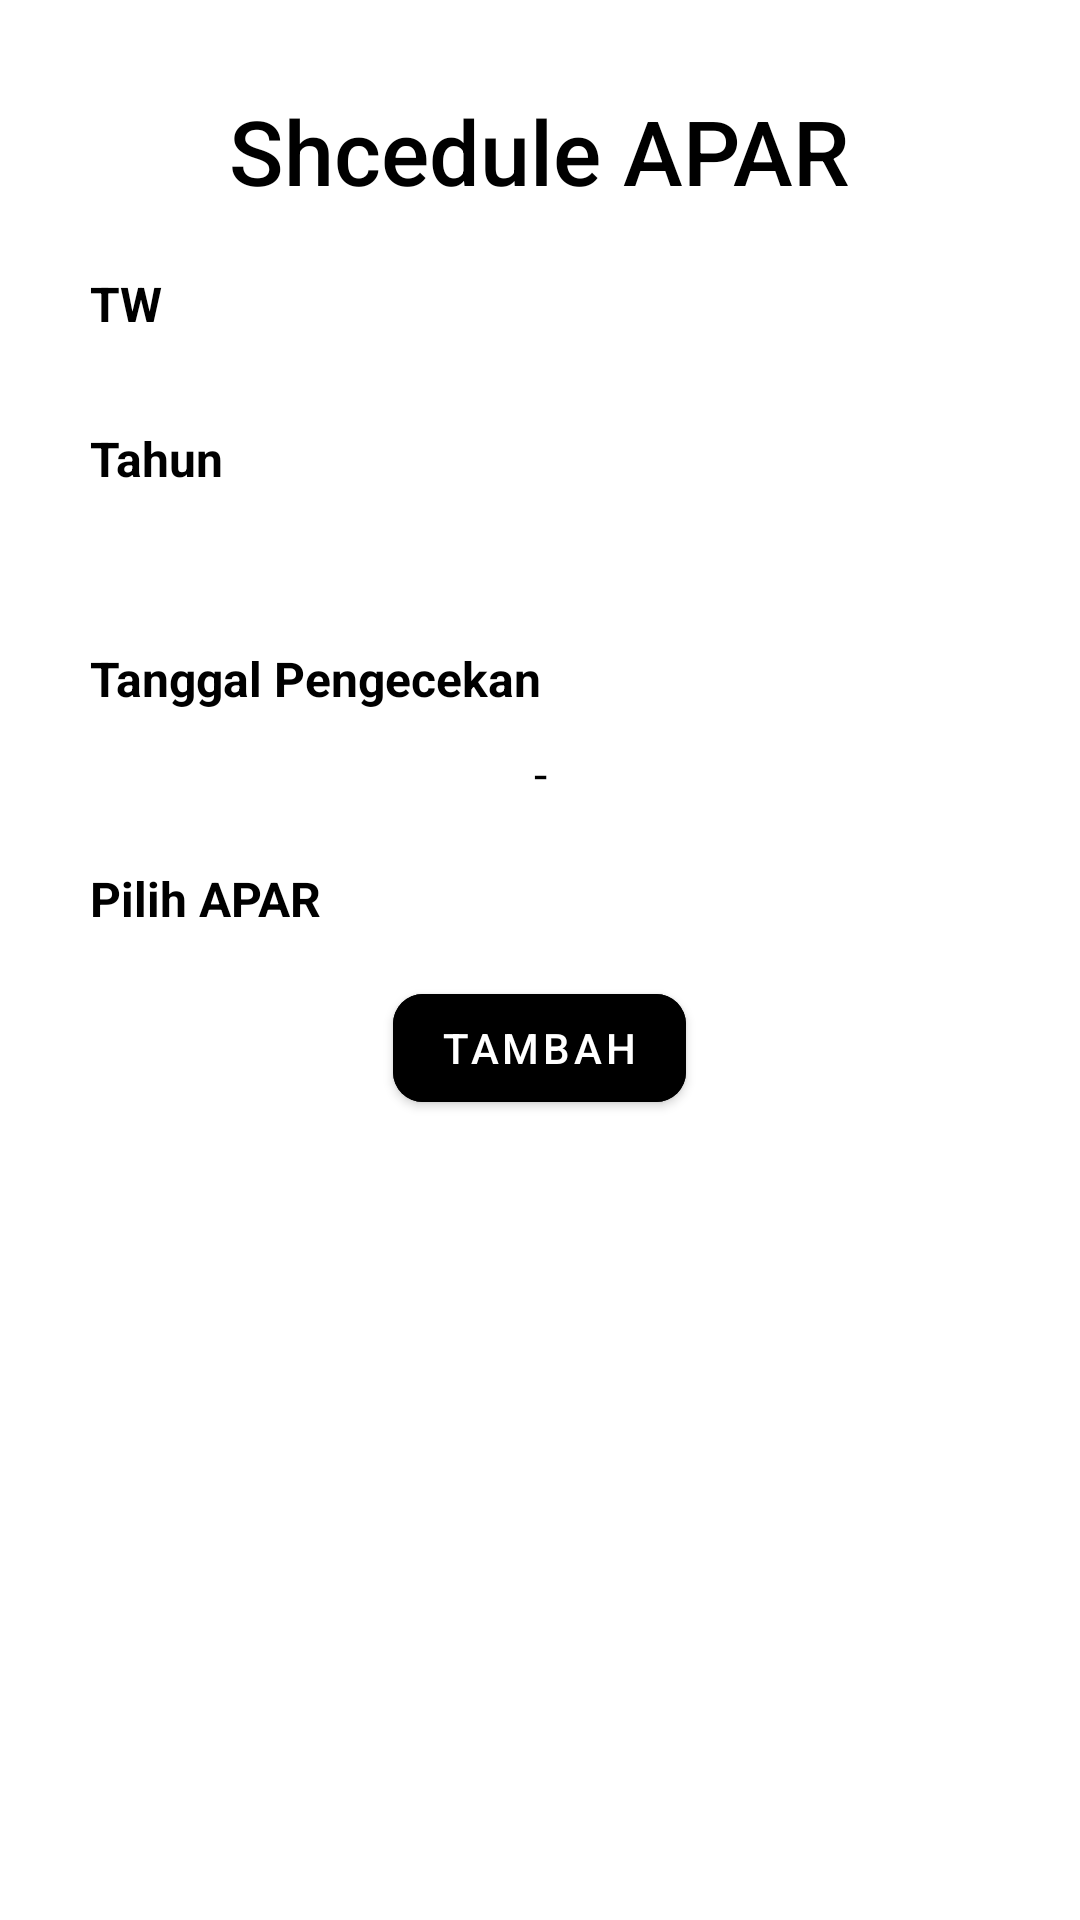

The Android layout XML behind this screen, and the referenced resources:
<!-- AndroidManifest.xml: application theme Theme.Sipmat -->
<!-- res/layout/activity_tambah_schedule.xml -->
<?xml version="1.0" encoding="utf-8"?>
<LinearLayout xmlns:android="http://schemas.android.com/apk/res/android"
    xmlns:app="http://schemas.android.com/apk/res-auto"
    xmlns:tools="http://schemas.android.com/tools"
    android:layout_width="match_parent"
    android:orientation="vertical"
    android:layout_height="match_parent"
    android:padding="30dp"
    tools:context=".admin.apar.TambahScheduleActivity">


    <TextView
        android:id="@+id/textView"
        android:layout_width="wrap_content"
        android:layout_height="wrap_content"
        android:layout_gravity="center"
        android:text="Shcedule APAR"
        android:textSize="30dp"
        android:fontFamily="sans-serif-medium"
        android:textColor="@color/black"
        app:layout_constraintEnd_toEndOf="parent"
        app:layout_constraintStart_toStartOf="parent"
        app:layout_constraintTop_toTopOf="parent" />

    <TextView
        android:layout_width="wrap_content"
        android:layout_height="wrap_content"
        android:layout_gravity="start"
        android:layout_marginTop="20dp"
        android:text="TW"
        android:textStyle="bold"
        android:textColor="@color/black"
        android:textSize="16dp" />
    <Spinner
        android:layout_width="match_parent"
        android:layout_height="wrap_content"
        android:layout_marginTop="10dp"
        android:inputType=""
        android:id="@+id/spntw"
        android:text="Scan kode apar"
        android:textSize="16dp"
        android:textColor="@color/black"
        android:gravity="center"
        android:background="@drawable/imginput"
        />

    <TextView
        android:layout_width="wrap_content"
        android:layout_height="wrap_content"
        android:layout_gravity="start"
        android:layout_marginTop="20dp"
        android:text="Tahun"
        android:textStyle="bold"
        android:textColor="@color/black"
        android:textSize="16dp" />
    <com.google.android.material.textfield.TextInputEditText
        android:layout_width="match_parent"
        android:layout_height="wrap_content"
        android:layout_marginTop="10dp"
        android:inputType="number"
        android:id="@+id/edttahun"
        android:textSize="16dp"
        android:textColor="@color/black"
        android:gravity="center"
        android:background="@drawable/imginput"
        />

    <TextView
        android:layout_width="wrap_content"
        android:layout_height="wrap_content"
        android:layout_gravity="start"
        android:layout_marginTop="20dp"
        android:text="Tanggal Pengecekan"
        android:textStyle="bold"
        android:textColor="@color/black"
        android:textSize="16dp" />
    <TextView
        android:layout_width="match_parent"
        android:layout_height="wrap_content"
        android:layout_marginTop="10dp"
        android:inputType=""
        android:id="@+id/txt_tanggalcek"
        android:text="-"
        android:textSize="16dp"
        android:textColor="@color/black"
        android:gravity="center"
        android:background="@drawable/imginput"
        />

    <TextView
        android:layout_width="wrap_content"
        android:layout_height="wrap_content"
        android:layout_gravity="start"
        android:layout_marginTop="20dp"
        android:text="Pilih APAR"
        android:textStyle="bold"
        android:textColor="@color/black"
        android:textSize="16dp" />
    <Spinner
        android:layout_width="match_parent"
        android:layout_height="wrap_content"
        android:layout_marginTop="10dp"
        android:inputType=""
        android:id="@+id/spn_apar"
        android:text="-"
        android:textSize="16dp"
        android:textColor="@color/black"
        android:gravity="center"
        android:background="@drawable/imginput"
        />



    <com.google.android.material.button.MaterialButton
        android:layout_width="wrap_content"
        android:layout_height="wrap_content"
        android:text="Tambah"
        android:id="@+id/btntambah"
        android:layout_gravity="center"
        android:layout_marginTop="5dp"
        app:cornerRadius="10dp"
        android:backgroundTint="@color/black"/>

</LinearLayout>
<!-- resources referenced by this layout -->
<resources>
  <style name="Theme.Sipmat" parent="Theme.MaterialComponents.DayNight.DarkActionBar">
          
          <item name="colorPrimary">@color/purple_500</item>
          <item name="colorPrimaryVariant">@color/purple_700</item>
          <item name="colorOnPrimary">@color/white</item>
          
          <item name="colorSecondary">@color/teal_200</item>
          <item name="colorSecondaryVariant">@color/teal_700</item>
          <item name="colorOnSecondary">@color/black</item>
          
          <item name="android:statusBarColor" tools:targetApi="l">?attr/colorPrimaryVariant</item>
          
      </style>
  <!-- not gathered from this repository: default colours our renderer supplied (Android Studio template values) -->
  <color name="purple_500">#FF6200EE</color>
  <color name="purple_700">#FF3700B3</color>
  <color name="teal_200">#FF03DAC5</color>
  <color name="teal_700">#FF018786</color>
  <color name="black">#FF000000</color>
  <color name="white">#FFFFFFFF</color>
</resources>
